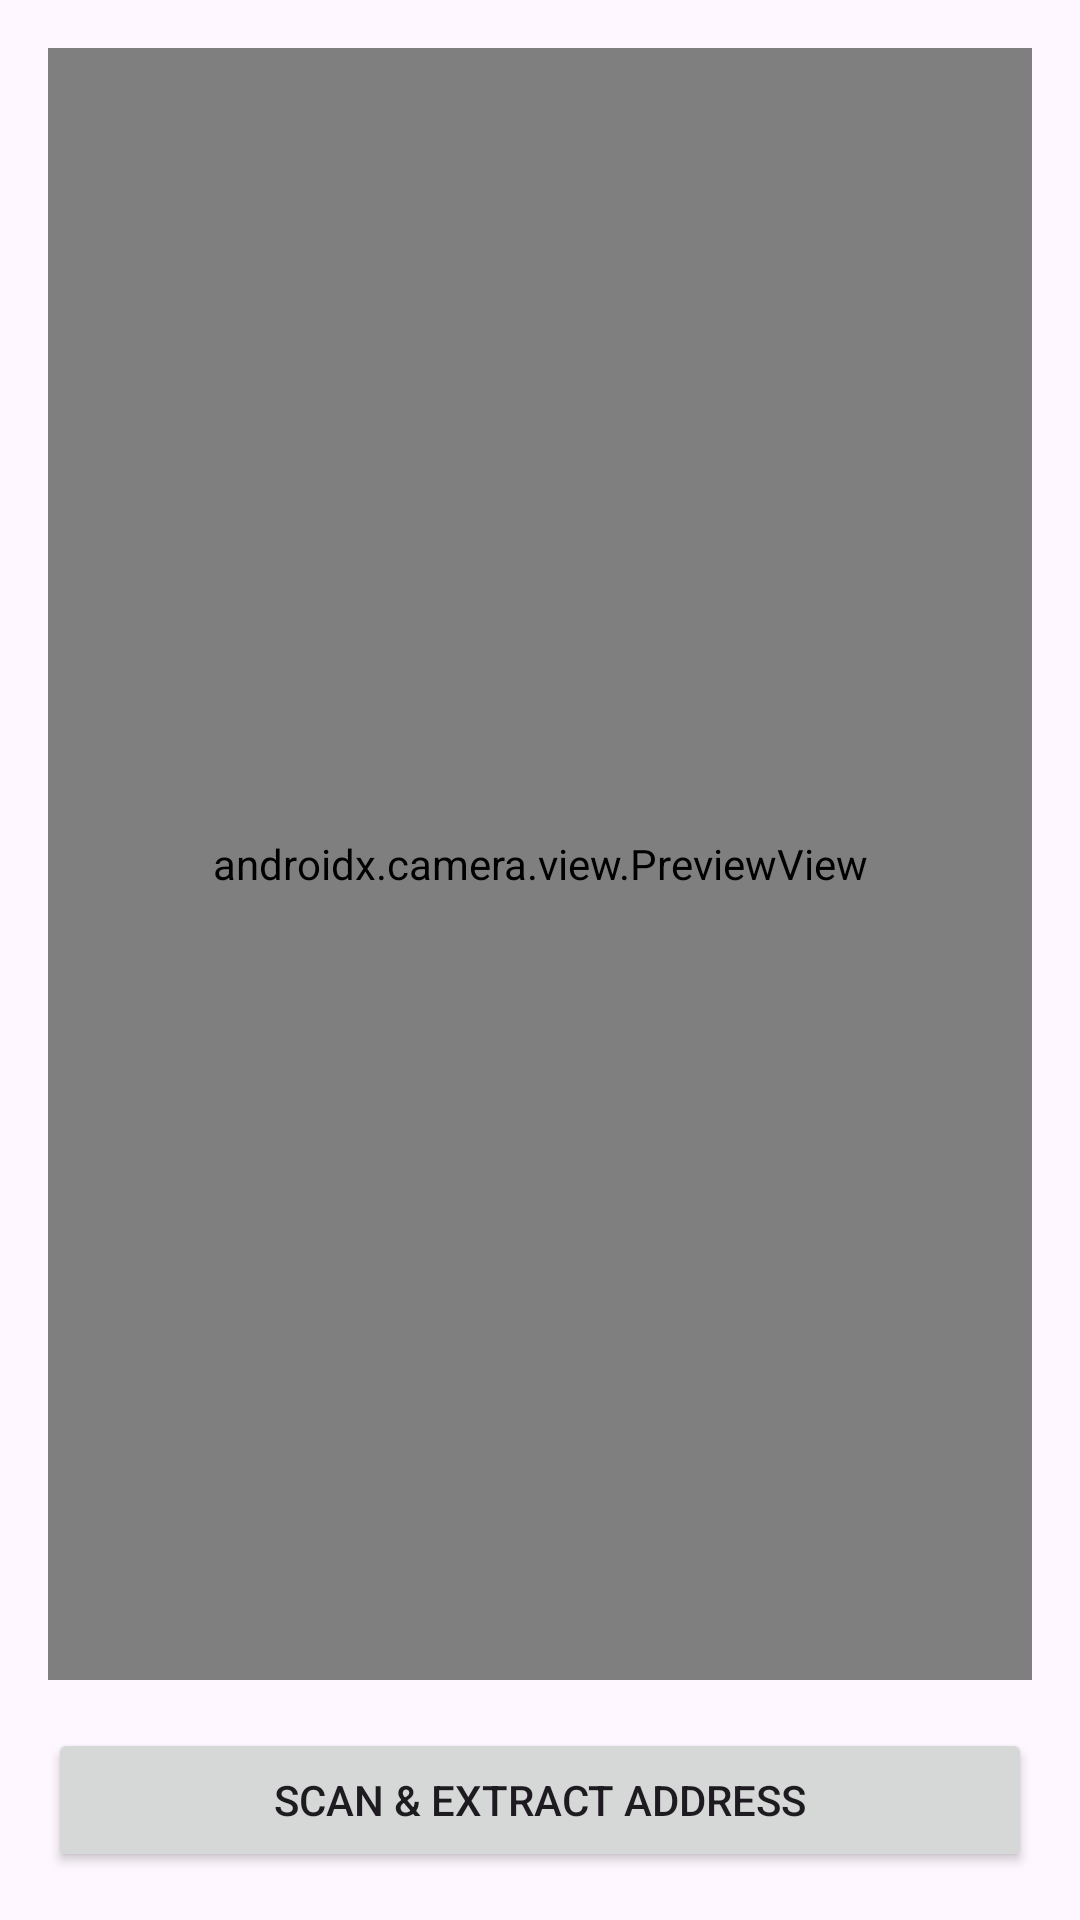

Reconstruct the res/layout file that produces this screen, plus the resources it refers to.
<!-- AndroidManifest.xml: application theme Theme.DelivMap -->
<!-- res/layout/activity_main.xml -->
<?xml version="1.0" encoding="utf-8"?>
<androidx.constraintlayout.widget.ConstraintLayout xmlns:android="http://schemas.android.com/apk/res/android"
    xmlns:app="http://schemas.android.com/apk/res-auto"
    android:layout_width="match_parent"
    android:layout_height="match_parent">

    <androidx.camera.view.PreviewView
        android:id="@+id/previewView"
        android:layout_width="0dp"
        android:layout_height="0dp"
        app:layout_constraintTop_toTopOf="parent"
        app:layout_constraintBottom_toTopOf="@+id/scanButton"
        app:layout_constraintStart_toStartOf="parent"
        app:layout_constraintEnd_toEndOf="parent"
        android:layout_margin="16dp"
        android:scaleType="fitCenter" />

    <Button
        android:id="@+id/scanButton"
        android:layout_width="0dp"
        android:layout_height="wrap_content"
        android:text="@string/scan_button"
        app:layout_constraintBottom_toBottomOf="parent"
        app:layout_constraintStart_toStartOf="parent"
        app:layout_constraintEnd_toEndOf="parent"
        app:layout_constraintHorizontal_bias="0.5"
        android:layout_margin="16dp" />

</androidx.constraintlayout.widget.ConstraintLayout>
<!-- resources referenced by this layout -->
<resources>
  <string name="scan_button">Scan &amp; Extract Address</string>
  <style name="Theme.DelivMap" parent="Theme.Material3.DayNight.NoActionBar">
          
      </style>
</resources>
